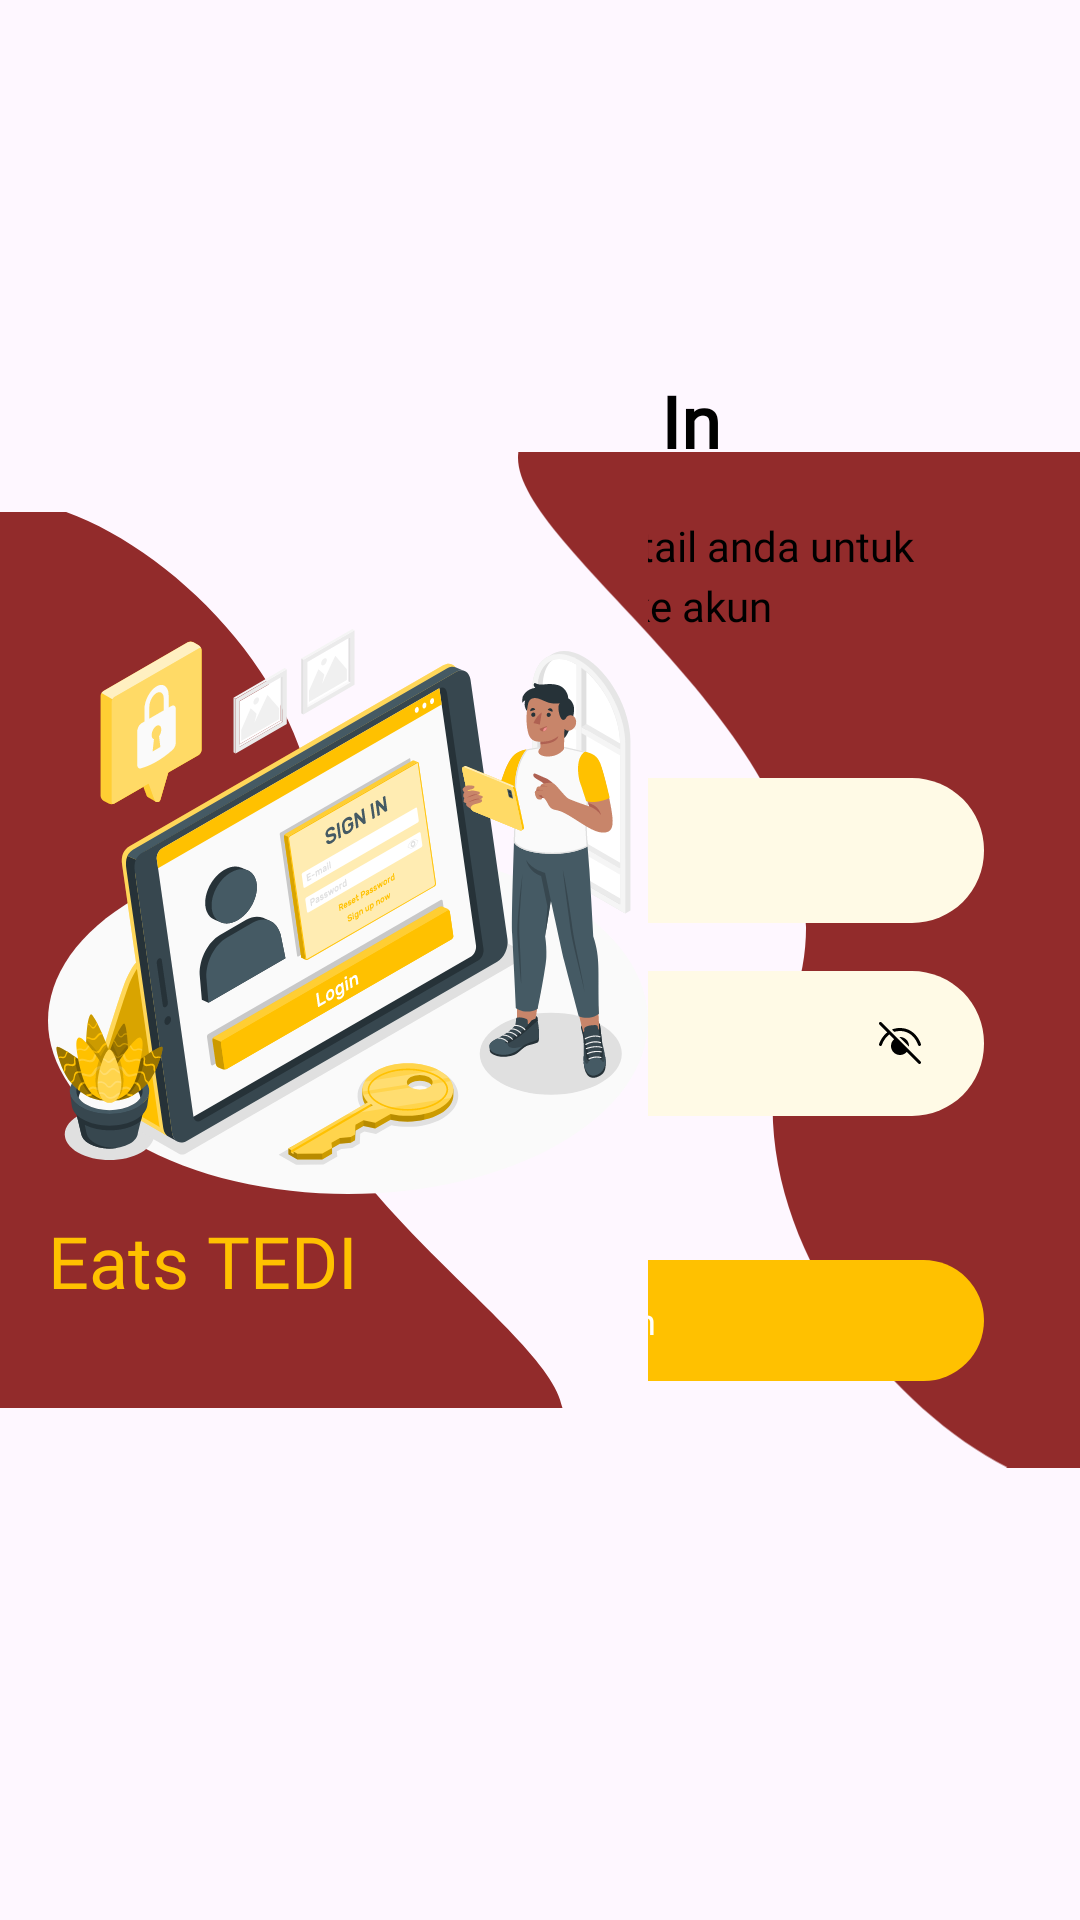

Here is an Android app screen rendered from its layout file. Give the layout XML and the strings, colors and styles it references.
<!-- AndroidManifest.xml: application theme Theme.Material3.Light.NoActionBar -->
<!-- res/layout/activity_login.xml -->
<?xml version="1.0" encoding="utf-8"?>
<androidx.constraintlayout.widget.ConstraintLayout xmlns:android="http://schemas.android.com/apk/res/android"
    xmlns:app="http://schemas.android.com/apk/res-auto"
    xmlns:tools="http://schemas.android.com/tools"
    android:id="@+id/main"
    android:layout_width="match_parent"
    android:layout_height="match_parent"
    tools:context=".login.LoginActivity">

    
    <ImageView
        android:layout_width="@dimen/bg_login_left_width"
        android:layout_height="match_parent"
        android:layout_marginStart="-13dp"
        android:src="@drawable/bg_login_left"
        app:layout_constraintBottom_toBottomOf="parent"
        app:layout_constraintStart_toStartOf="parent"
        app:layout_constraintTop_toTopOf="parent" />

    
    <ImageView
        android:layout_width="@dimen/bg_login_right_width"
        android:layout_height="match_parent"
        android:layout_marginEnd="-13dp"
        android:src="@drawable/bg_login_right"
        app:layout_constraintBottom_toBottomOf="parent"
        app:layout_constraintEnd_toEndOf="parent"
        app:layout_constraintTop_toTopOf="parent" />

    
    <LinearLayout
        android:layout_width="match_parent"
        android:layout_height="wrap_content"
        android:layout_margin="@dimen/content_margin"
        android:gravity="center_vertical"
        android:orientation="horizontal"
        app:layout_constraintBottom_toBottomOf="parent"
        app:layout_constraintEnd_toEndOf="parent"
        app:layout_constraintStart_toStartOf="parent"
        app:layout_constraintTop_toTopOf="parent">

        <LinearLayout
            android:layout_width="wrap_content"
            android:layout_height="wrap_content"
            android:orientation="vertical">

            <ImageView
                android:layout_width="@dimen/illustration_size"
                android:layout_height="@dimen/illustration_size"
                android:src="@drawable/illustration_login" />

            <TextView
                android:layout_width="wrap_content"
                android:layout_height="wrap_content"
                android:fontFamily="@font/bree_serif_regular"
                android:text="Eats TEDI"
                android:textColor="@color/primary"
                android:textSize="@dimen/text_size_title" />

        </LinearLayout>

        <LinearLayout
            android:layout_width="0dp"
            android:layout_height="wrap_content"
            android:layout_weight="1"
            android:gravity="end"
            android:orientation="horizontal">

            <LinearLayout
                android:layout_width="@dimen/form_width"
                android:layout_height="wrap_content"
                android:background="@drawable/bg_form_login"
                android:gravity="center_horizontal"
                android:orientation="vertical"
                android:padding="@dimen/margin_form_padding">

                <TextView
                    android:layout_width="wrap_content"
                    android:layout_height="wrap_content"
                    android:fontFamily="@font/bree_serif_regular"
                    android:text="Sign In"
                    android:textColor="@color/black"
                    android:textSize="@dimen/text_size_title"
                    android:textStyle="bold" />

                <TextView
                    android:layout_width="wrap_content"
                    android:layout_height="wrap_content"
                    android:layout_marginTop="16dp"
                    android:fontFamily="@font/noto_sans_gujarati_regular"
                    android:lineHeight="@dimen/line_height_subtitle"
                    android:text="Hai, masukkan detail anda untuk \nmasuk ke akun"
                    android:textAlignment="center"
                    android:textColor="@color/black"
                    android:textSize="@dimen/text_size_subtitle" />

                <EditText
                    android:id="@+id/et_username"
                    android:layout_width="match_parent"
                    android:layout_height="wrap_content"
                    android:layout_marginTop="48dp"
                    android:background="@drawable/bg_modal"
                    android:fontFamily="@font/noto_sans_gujarati_regular"
                    android:hint="Username"
                    android:inputType="text"
                    android:padding="16dp"
                    android:textSize="@dimen/text_size_input" />

                <RelativeLayout
                    android:layout_width="match_parent"
                    android:layout_height="wrap_content"
                    android:layout_marginTop="16dp"
                    android:background="@drawable/bg_modal">

                    <EditText
                        android:id="@+id/et_password"
                        android:layout_width="match_parent"
                        android:layout_height="wrap_content"
                        android:layout_centerVertical="true"
                        android:background="@android:color/transparent"
                        android:fontFamily="@font/noto_sans_gujarati_regular"
                        android:hint="Password"
                        android:inputType="textPassword"
                        android:padding="16dp"
                        android:paddingEnd="48dp"
                        android:textSize="@dimen/text_size_input" />

                    <ImageView
                        android:id="@+id/iv_toggle_password"
                        android:layout_width="24dp"
                        android:layout_height="24dp"
                        android:layout_alignParentEnd="true"
                        android:layout_centerVertical="true"
                        android:layout_marginEnd="16dp"
                        android:src="@drawable/icon_eye_closed"
                        android:background="?attr/selectableItemBackgroundBorderless"
                        android:padding="4dp" />

                </RelativeLayout>
                <FrameLayout
                    android:id="@+id/btn_login"
                    android:layout_width="match_parent"
                    android:layout_height="wrap_content"
                    android:layout_marginTop="48dp"
                    android:layout_marginBottom="56dp"
                    android:background="@drawable/bg_btn_secondary"
                    android:padding="12dp">

                    <TextView
                        android:id="@+id/btn_login_text"
                        android:layout_width="wrap_content"
                        android:layout_height="wrap_content"
                        android:layout_gravity="center"
                        android:fontFamily="@font/noto_sans_gujarati_bold"
                        android:text="Login"
                        android:textColor="@color/white"
                        android:textSize="@dimen/text_size_button" />

                    <ProgressBar
                        android:id="@+id/btn_login_progress"
                        android:layout_width="24dp"
                        android:layout_height="24dp"
                        android:layout_gravity="center"
                        android:visibility="gone"
                        android:indeterminateTint="@color/white" />

                </FrameLayout>

            </LinearLayout>

        </LinearLayout>

    </LinearLayout>

</androidx.constraintlayout.widget.ConstraintLayout>
<!-- resources referenced by this layout -->
<resources>
  <color name="black">#FF000000</color>
  <color name="primary">#FFC100</color>
  <color name="white">#FFFFFFFF</color>
  <dimen name="bg_login_left_width">200dp</dimen>
  <dimen name="bg_login_right_width">200dp</dimen>
  <dimen name="content_margin">16dp</dimen>
  <dimen name="form_width">280dp</dimen>
  <dimen name="illustration_size">200dp</dimen>
  <dimen name="line_height_subtitle">20dp</dimen>
  <dimen name="margin_form_padding">16dp</dimen>
  <dimen name="text_size_button">12sp</dimen>
  <dimen name="text_size_input">12sp</dimen>
  <dimen name="text_size_subtitle">14sp</dimen>
  <dimen name="text_size_title">24sp</dimen>
  <!-- drawable bg_btn_secondary (drawable) -->
  <?xml version="1.0" encoding="utf-8"?>
  <shape xmlns:android="http://schemas.android.com/apk/res/android"
      android:shape="rectangle">
  
      <solid android:color="@color/primary" />
      <corners android:radius="300dp" />
  
  </shape>
  <!-- drawable bg_login_left (drawable) -->
  <vector xmlns:android="http://schemas.android.com/apk/res/android"
      android:width="558dp"
      android:height="834dp"
      android:viewportWidth="558"
      android:viewportHeight="834">
    <group>
      <clip-path
          android:pathData="M0,0h558v834h-558z"/>
      <path
          android:pathData="M312.43,387.28C402.19,173.13 101.69,-70.22 -13.71,0.48C-129.11,71.18 -13.71,857.07 -13.71,857.07C-13.71,857.07 494.73,933.41 552.16,857.07C609.58,780.74 222.67,601.43 312.43,387.28Z"
          android:fillColor="#922B2B"/>
    </group>
  </vector>
  <!-- drawable bg_login_right (drawable) -->
  <vector xmlns:android="http://schemas.android.com/apk/res/android"
      android:width="493dp"
      android:height="834dp"
      android:viewportWidth="493"
      android:viewportHeight="834">
    <group>
      <clip-path
          android:pathData="M0,0h493v834h-493z"/>
      <path
          android:pathData="M224.28,456.16C142.31,670.08 416.76,913.16 522.16,842.54C627.56,771.91 522.16,-13.11 522.16,-13.11C522.16,-13.11 57.78,-89.36 5.34,-13.11C-47.11,63.14 306.26,242.25 224.28,456.16Z"
          android:fillColor="#922B2B"/>
    </group>
  </vector>
  <!-- drawable bg_modal (drawable) -->
  <?xml version="1.0" encoding="utf-8"?>
  <shape xmlns:android="http://schemas.android.com/apk/res/android"
      android:shape="rectangle">
  
      <solid android:color="@color/secondary" />
      <corners android:radius="24dp" />
  
  </shape>
  <color name="secondary">#FFFAE6</color>
</resources>
